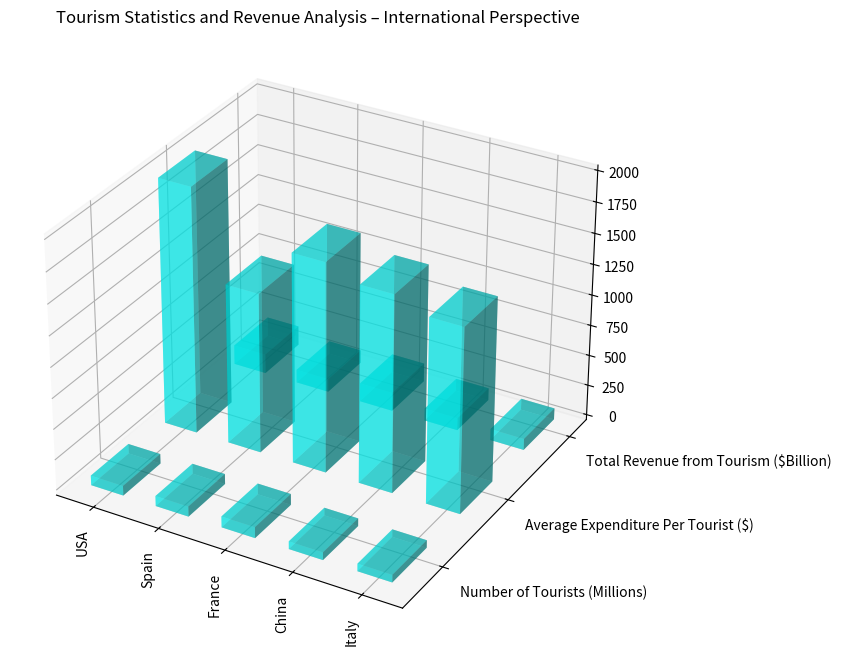

Python code for this plot: (Note: this script raises an exception after producing the figure.)
import matplotlib.pyplot as plt
import numpy as np
from mpl_toolkits.mplot3d import Axes3D

# Given data
data = """Country,Number of Tourists (Millions),Average Expenditure Per Tourist ($),Total Revenue from Tourism ($Billion)
USA,79.6,2000,159.2
Spain,82.7,1300,107.51
France,89.4,1700,151.98
China,62.9,1600,100.64
Italy,61.6,1500,92.4"""

# Processing data
data = data.split("\n")
x_values = [row.split(",")[0] for row in data[1:]]
y_values = data[0].split(",")[1:]
data = [list(map(np.float32, row.split(",")[1:])) for row in data[1:]]

fig = plt.figure(figsize=(12, 8))
ax = fig.add_subplot(111, projection='3d')

_x = np.arange(len(x_values))
_y = np.arange(len(y_values))

for i in _y:
    X, Y = np.meshgrid(_x, _y[i])
    Z = np.array([data[j][i] for j in range(len(data))])
    ax.bar3d(X.flatten(), Y.flatten(), np.zeros(len(Z.flatten())), dx=0.5, dy=0.5, dz=Z.flatten(), color='aqua', alpha=0.5)
    
ax.set_xticks(_x + 0.25)
ax.set_yticks(_y + 0.4)
ax.set_xticklabels(x_values, rotation='vertical')
ax.set_yticklabels(y_values, ha='left')
plt.title('Tourism Statistics and Revenue Analysis – International Perspective')
plt.tight_layout()

plt.savefig('/cpfs01/user/yehancheng/workspace/datasets/SimChartV2/demo/3D/png/55_202312302126.png')

plt.close()
